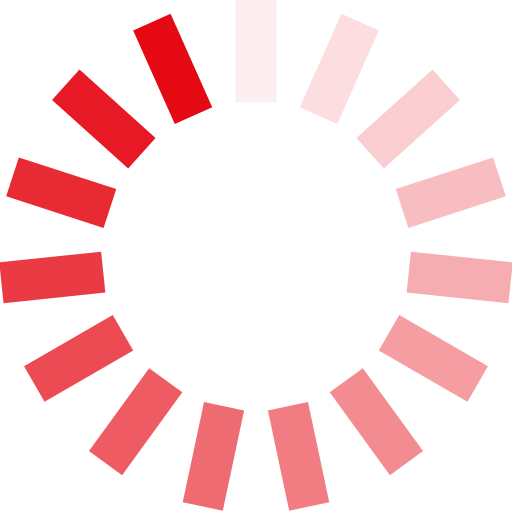
t = 0.00 s
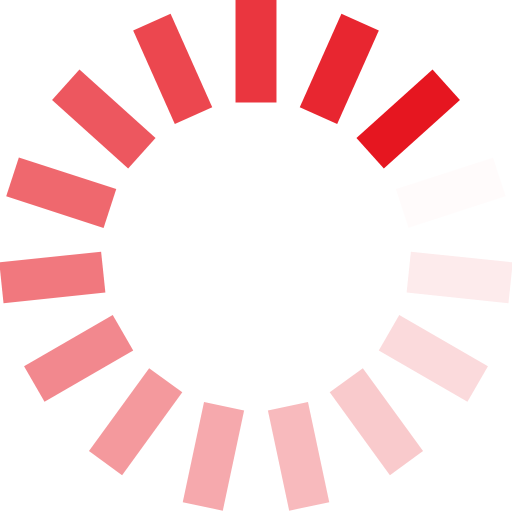
t = 0.30 s
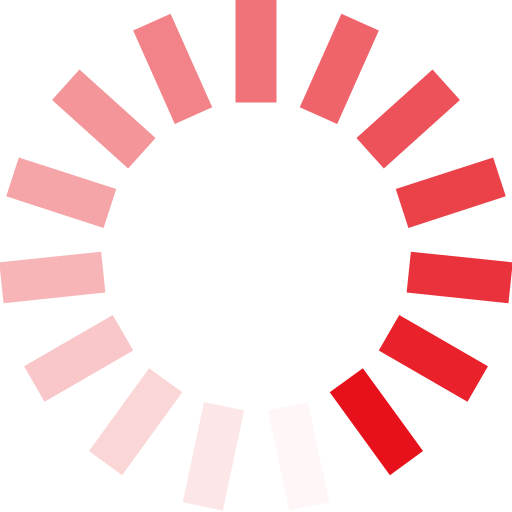
t = 0.60 s
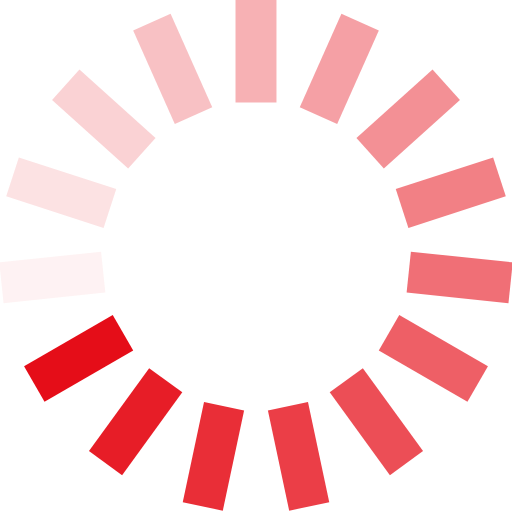
t = 0.90 s

The animated SVG that drew these frames (rendered in a browser with its animation timeline set to each time). Animation: 15 SMIL elements (animate=15); one cycle of 1.20 s, repeats indefinitely.

<svg class="lds-spinner" width="200px"  height="200px"  xmlns="http://www.w3.org/2000/svg" xmlns:xlink="http://www.w3.org/1999/xlink" viewBox="0 0 100 100" preserveAspectRatio="xMidYMid" style="background: none;"><g transform="rotate(0 50 50)">
  <rect x="46" y="0" rx="2.3000000000000003" ry="0" width="8" height="20" fill="#e50914">
    <animate attributeName="opacity" values="1;0" keyTimes="0;1" dur="1.2s" begin="-1.12s" repeatCount="indefinite"></animate>
  </rect>
</g><g transform="rotate(24 50 50)">
  <rect x="46" y="0" rx="2.3000000000000003" ry="0" width="8" height="20" fill="#e50914">
    <animate attributeName="opacity" values="1;0" keyTimes="0;1" dur="1.2s" begin="-1.04s" repeatCount="indefinite"></animate>
  </rect>
</g><g transform="rotate(48 50 50)">
  <rect x="46" y="0" rx="2.3000000000000003" ry="0" width="8" height="20" fill="#e50914">
    <animate attributeName="opacity" values="1;0" keyTimes="0;1" dur="1.2s" begin="-0.9599999999999999s" repeatCount="indefinite"></animate>
  </rect>
</g><g transform="rotate(72 50 50)">
  <rect x="46" y="0" rx="2.3000000000000003" ry="0" width="8" height="20" fill="#e50914">
    <animate attributeName="opacity" values="1;0" keyTimes="0;1" dur="1.2s" begin="-0.88s" repeatCount="indefinite"></animate>
  </rect>
</g><g transform="rotate(96 50 50)">
  <rect x="46" y="0" rx="2.3000000000000003" ry="0" width="8" height="20" fill="#e50914">
    <animate attributeName="opacity" values="1;0" keyTimes="0;1" dur="1.2s" begin="-0.8s" repeatCount="indefinite"></animate>
  </rect>
</g><g transform="rotate(120 50 50)">
  <rect x="46" y="0" rx="2.3000000000000003" ry="0" width="8" height="20" fill="#e50914">
    <animate attributeName="opacity" values="1;0" keyTimes="0;1" dur="1.2s" begin="-0.72s" repeatCount="indefinite"></animate>
  </rect>
</g><g transform="rotate(144 50 50)">
  <rect x="46" y="0" rx="2.3000000000000003" ry="0" width="8" height="20" fill="#e50914">
    <animate attributeName="opacity" values="1;0" keyTimes="0;1" dur="1.2s" begin="-0.64s" repeatCount="indefinite"></animate>
  </rect>
</g><g transform="rotate(168 50 50)">
  <rect x="46" y="0" rx="2.3000000000000003" ry="0" width="8" height="20" fill="#e50914">
    <animate attributeName="opacity" values="1;0" keyTimes="0;1" dur="1.2s" begin="-0.56s" repeatCount="indefinite"></animate>
  </rect>
</g><g transform="rotate(192 50 50)">
  <rect x="46" y="0" rx="2.3000000000000003" ry="0" width="8" height="20" fill="#e50914">
    <animate attributeName="opacity" values="1;0" keyTimes="0;1" dur="1.2s" begin="-0.4799999999999999s" repeatCount="indefinite"></animate>
  </rect>
</g><g transform="rotate(216 50 50)">
  <rect x="46" y="0" rx="2.3000000000000003" ry="0" width="8" height="20" fill="#e50914">
    <animate attributeName="opacity" values="1;0" keyTimes="0;1" dur="1.2s" begin="-0.4s" repeatCount="indefinite"></animate>
  </rect>
</g><g transform="rotate(240 50 50)">
  <rect x="46" y="0" rx="2.3000000000000003" ry="0" width="8" height="20" fill="#e50914">
    <animate attributeName="opacity" values="1;0" keyTimes="0;1" dur="1.2s" begin="-0.32s" repeatCount="indefinite"></animate>
  </rect>
</g><g transform="rotate(264 50 50)">
  <rect x="46" y="0" rx="2.3000000000000003" ry="0" width="8" height="20" fill="#e50914">
    <animate attributeName="opacity" values="1;0" keyTimes="0;1" dur="1.2s" begin="-0.23999999999999996s" repeatCount="indefinite"></animate>
  </rect>
</g><g transform="rotate(288 50 50)">
  <rect x="46" y="0" rx="2.3000000000000003" ry="0" width="8" height="20" fill="#e50914">
    <animate attributeName="opacity" values="1;0" keyTimes="0;1" dur="1.2s" begin="-0.16s" repeatCount="indefinite"></animate>
  </rect>
</g><g transform="rotate(312 50 50)">
  <rect x="46" y="0" rx="2.3000000000000003" ry="0" width="8" height="20" fill="#e50914">
    <animate attributeName="opacity" values="1;0" keyTimes="0;1" dur="1.2s" begin="-0.08s" repeatCount="indefinite"></animate>
  </rect>
</g><g transform="rotate(336 50 50)">
  <rect x="46" y="0" rx="2.3000000000000003" ry="0" width="8" height="20" fill="#e50914">
    <animate attributeName="opacity" values="1;0" keyTimes="0;1" dur="1.2s" begin="0s" repeatCount="indefinite"></animate>
  </rect>
</g></svg>